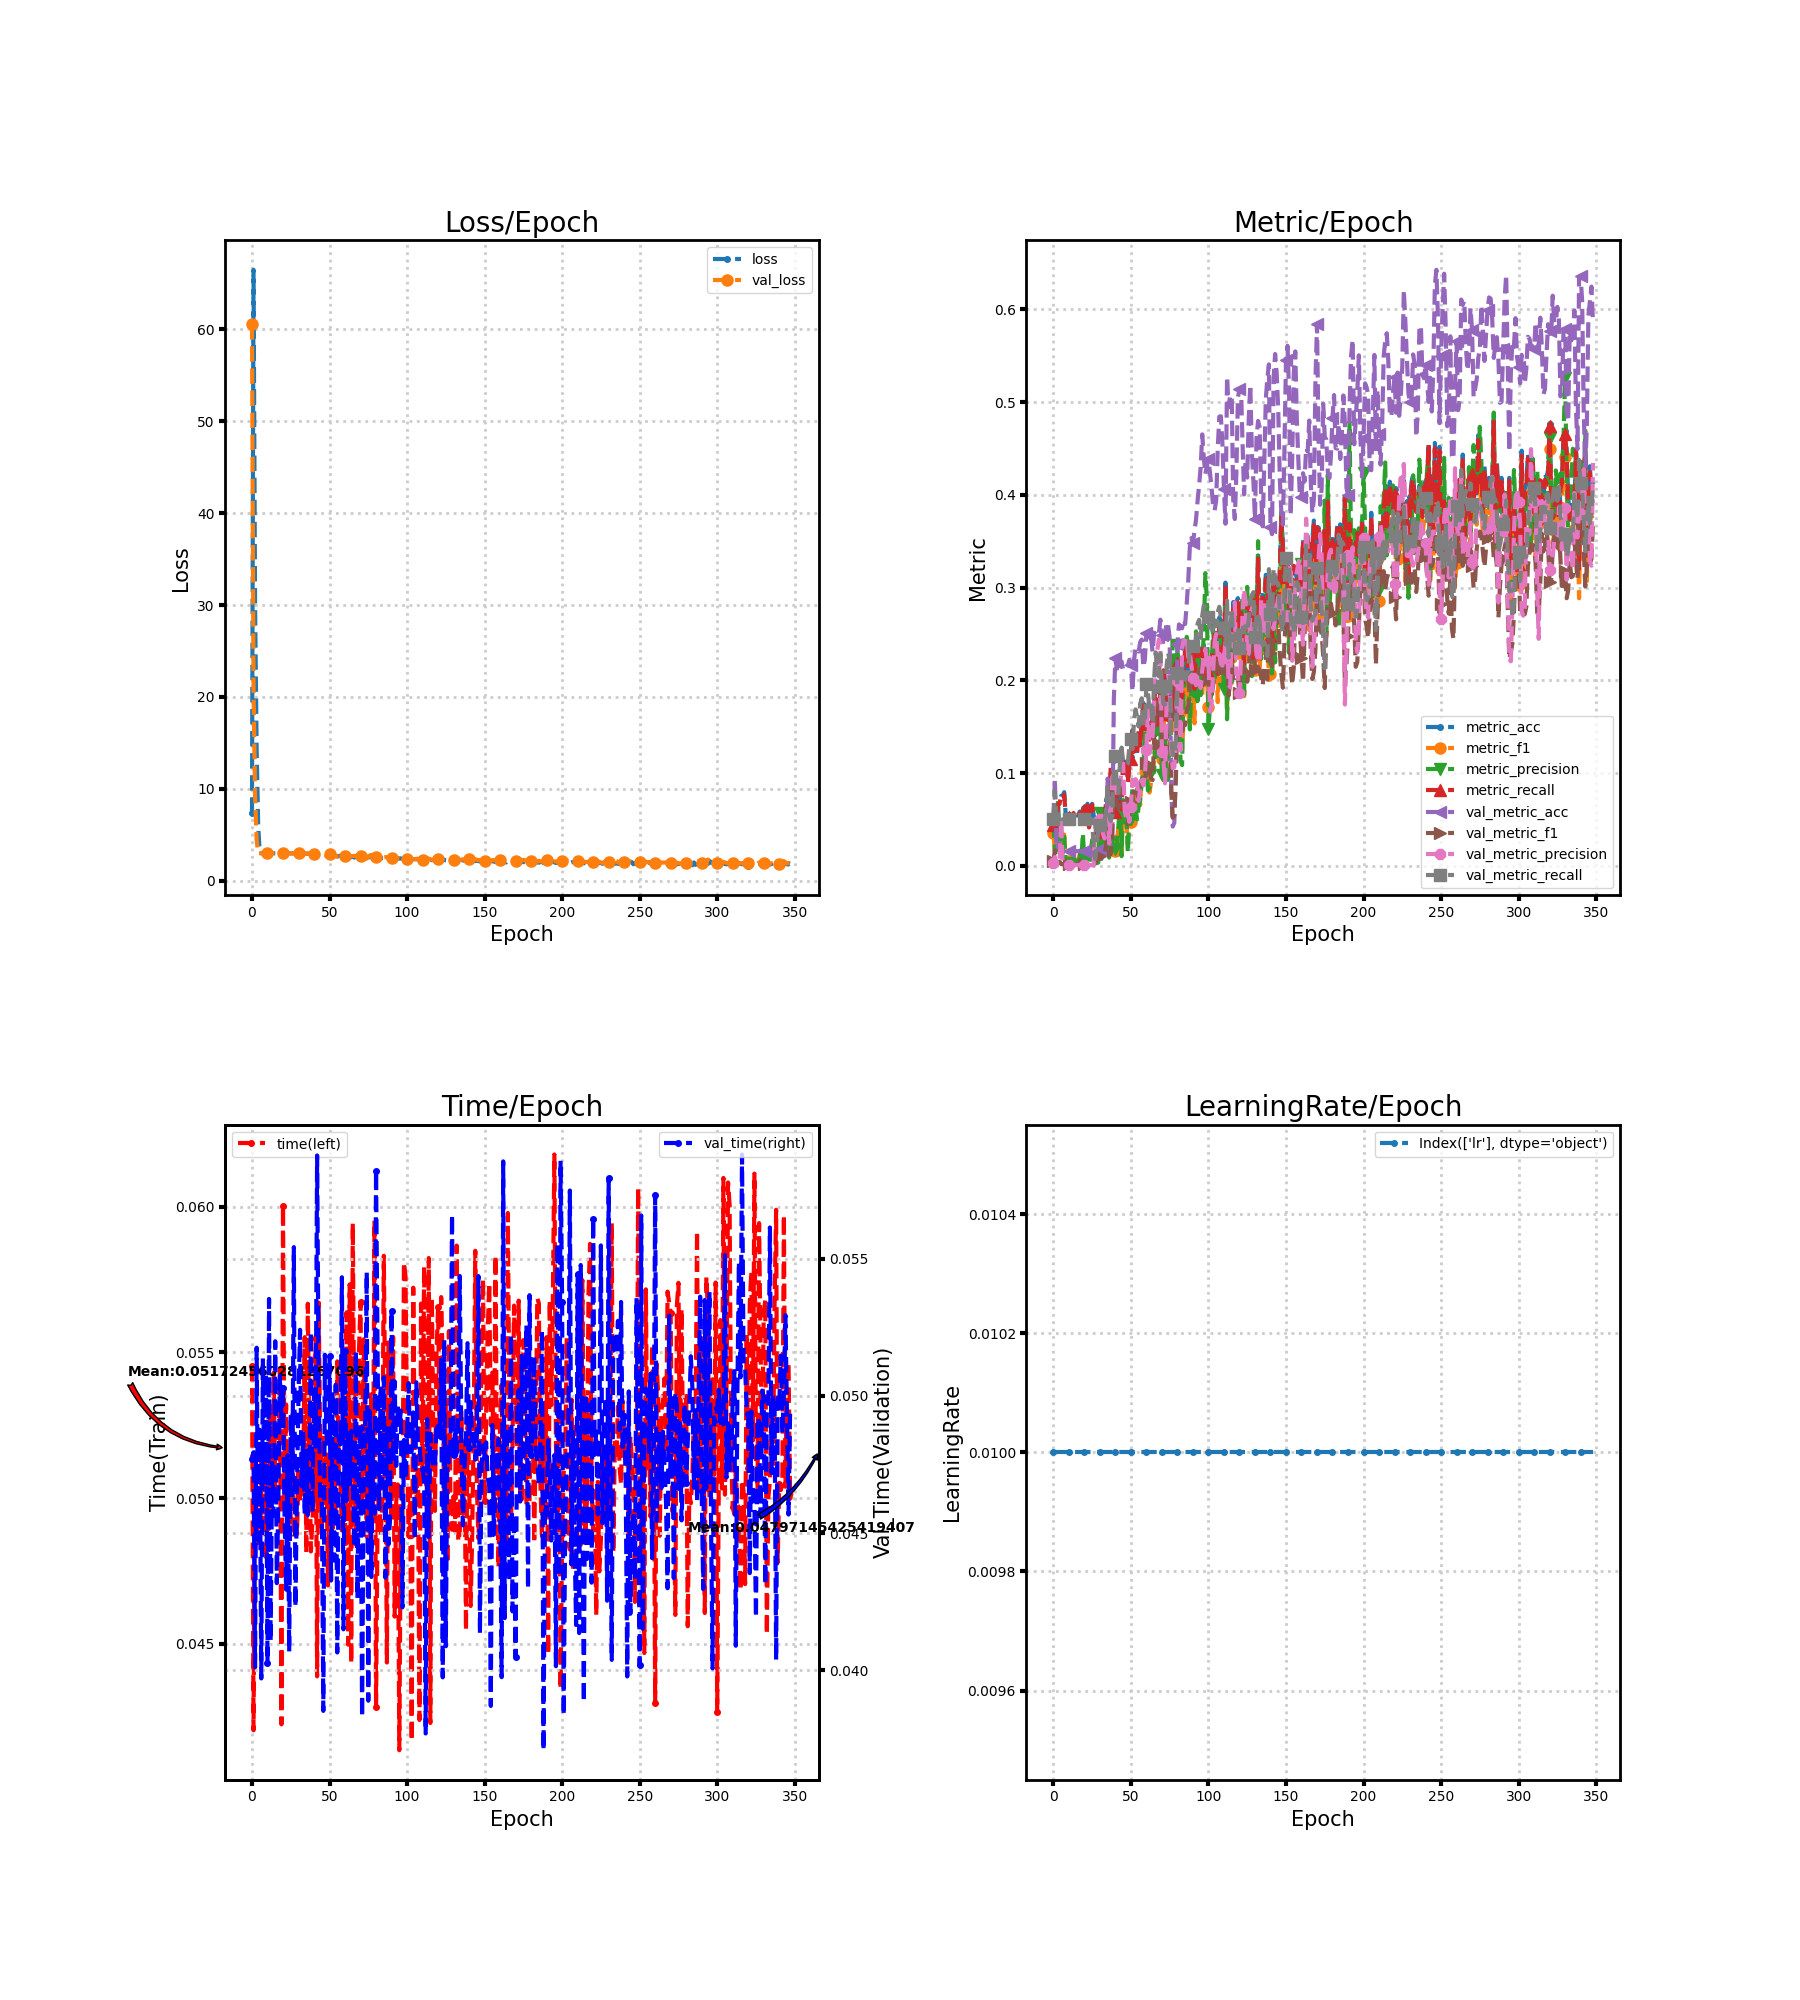

The table this chart was drawn from, first rows:
loss, metric_acc, metric_f1, metric_precision, metric_recall, time, lr, val_loss, val_metric_acc, val_metric_f1, val_metric_precision, val_metric_recall, val_time
7.403, 0.04603, 0.03503, 0.04692, 0.04391, 0.05454, 0.01, 60.57, 0.05123, 0.004874, 0.002562, 0.05, 0.04769
66.5, 0.03766, 0.01655, 0.01467, 0.03812, 0.04202, 0.01, 21.07, 0.09362, 0.01698, 0.009498, 0.08109, 0.04794
29.81, 0.04603, 0.02393, 0.0166, 0.04521, 0.05157, 0.01, 9.216, 0.0177, 0.001971, 0.001005, 0.05, 0.04011
14.34, 0.06695, 0.05061, 0.07152, 0.06579, 0.04845, 0.01, 4.442, 0.02096, 0.003946, 0.002063, 0.0472, 0.05175
5.947, 0.06695, 0.03742, 0.02716, 0.06748, 0.05194, 0.01, 3.005, 0.02469, 0.00454, 0.004807, 0.05152, 0.04474
3.042, 0.07531, 0.03247, 0.04186, 0.0749, 0.04845, 0.01, 2.998, 0.01677, 0.002033, 0.05079, 0.05024, 0.04876
2.988, 0.07531, 0.02104, 0.01369, 0.07287, 0.05134, 0.01, 2.998, 0.01584, 0.00156, 0.0007922, 0.05, 0.0397
2.991, 0.0795, 0.03378, 0.03122, 0.07692, 0.04904, 0.01, 2.997, 0.01584, 0.00156, 0.0007922, 0.05, 0.05136
2.99, 0.05439, 0.005452, 0.002875, 0.05263, 0.05131, 0.01, 2.997, 0.01584, 0.00156, 0.0007922, 0.05, 0.04667
2.991, 0.05439, 0.005452, 0.002875, 0.05263, 0.04788, 0.01, 2.996, 0.01584, 0.00156, 0.0007922, 0.05, 0.05078
2.991, 0.05439, 0.00543, 0.002863, 0.05263, 0.04936, 0.01, 2.996, 0.01584, 0.00156, 0.0007922, 0.05, 0.04028
2.992, 0.05439, 0.005474, 0.002887, 0.05263, 0.04894, 0.01, 2.995, 0.01584, 0.00156, 0.0007922, 0.05, 0.05353
2.99, 0.05439, 0.005452, 0.002875, 0.05263, 0.05278, 0.01, 2.994, 0.01584, 0.00156, 0.0007922, 0.05, 0.04106
2.988, 0.05858, 0.01115, 0.01048, 0.05702, 0.04984, 0.01, 2.994, 0.01584, 0.00156, 0.0007922, 0.05, 0.04756
2.989, 0.05439, 0.00543, 0.002863, 0.05263, 0.05431, 0.01, 2.993, 0.01584, 0.00156, 0.0007922, 0.05, 0.04563
2.989, 0.05439, 0.005496, 0.002899, 0.05263, 0.0502, 0.01, 2.993, 0.01584, 0.00156, 0.0007922, 0.05, 0.05199
2.988, 0.05439, 0.00554, 0.002924, 0.05263, 0.05189, 0.01, 2.992, 0.01584, 0.00156, 0.0007922, 0.05, 0.04317
2.99, 0.05858, 0.01255, 0.01633, 0.05702, 0.05148, 0.01, 2.991, 0.01584, 0.00156, 0.0007922, 0.05, 0.04612
2.991, 0.05439, 0.006365, 0.003387, 0.05263, 0.05444, 0.01, 2.991, 0.01584, 0.00156, 0.0007922, 0.05, 0.05073
2.978, 0.06276, 0.01856, 0.03536, 0.0614, 0.04223, 0.01, 2.99, 0.01584, 0.00156, 0.0007922, 0.05, 0.04921
2.983, 0.06276, 0.01101, 0.00666, 0.06073, 0.06003, 0.01, 2.989, 0.01584, 0.00156, 0.0007922, 0.05, 0.05028
2.982, 0.05858, 0.01216, 0.006983, 0.05668, 0.04994, 0.01, 2.989, 0.01584, 0.00156, 0.0007925, 0.05, 0.04567
2.98, 0.06695, 0.01291, 0.007169, 0.06478, 0.05322, 0.01, 2.987, 0.01584, 0.001596, 0.0008111, 0.05, 0.04294
2.987, 0.04184, 0.01184, 0.006998, 0.0415, 0.04936, 0.01, 2.987, 0.01584, 0.00156, 0.0007925, 0.05, 0.04784
2.983, 0.05858, 0.01153, 0.006448, 0.05668, 0.05039, 0.01, 2.987, 0.01584, 0.00156, 0.0007922, 0.05, 0.04068
2.974, 0.06695, 0.02691, 0.02779, 0.06579, 0.04916, 0.01, 2.986, 0.01584, 0.00156, 0.0007922, 0.05, 0.04932
2.981, 0.05439, 0.0161, 0.01607, 0.05297, 0.05286, 0.01, 2.985, 0.006055, 0.0007073, 0.0003603, 0.01912, 0.04637
2.974, 0.04603, 0.01313, 0.01097, 0.04487, 0.04862, 0.01, 2.985, 0.002795, 0.003352, 0.05021, 0.007334, 0.05542
2.977, 0.03347, 0.005296, 0.002884, 0.03239, 0.04974, 0.01, 2.984, 0.009315, 0.006898, 0.05061, 0.02298, 0.04232
2.983, 0.03347, 0.006576, 0.003663, 0.03239, 0.04876, 0.01, 2.983, 0.01584, 0.007395, 0.05086, 0.03781, 0.04643
2.969, 0.03766, 0.01638, 0.05752, 0.03677, 0.05086, 0.01, 2.983, 0.01816, 0.01015, 0.05093, 0.04368, 0.05003
2.979, 0.04184, 0.01351, 0.02112, 0.04082, 0.04989, 0.01, 2.982, 0.01816, 0.007553, 0.05094, 0.04325, 0.0524
2.976, 0.05021, 0.02063, 0.02785, 0.04926, 0.04994, 0.01, 2.982, 0.0191, 0.01208, 0.03427, 0.04628, 0.04671
2.969, 0.04603, 0.01224, 0.0162, 0.04487, 0.05029, 0.01, 2.98, 0.02049, 0.01195, 0.02957, 0.04954, 0.04869
2.956, 0.07113, 0.03046, 0.02467, 0.07051, 0.05553, 0.01, 2.973, 0.02515, 0.0213, 0.0619, 0.05966, 0.04568
2.957, 0.07531, 0.03673, 0.03202, 0.0749, 0.04813, 0.01, 2.93, 0.09408, 0.03989, 0.05886, 0.08722, 0.04799
2.942, 0.05858, 0.01476, 0.008947, 0.05904, 0.05668, 0.01, 2.965, 0.02469, 0.01115, 0.02409, 0.05378, 0.04565
2.923, 0.1046, 0.03713, 0.02314, 0.1059, 0.05163, 0.01, 2.971, 0.02282, 0.01286, 0.05114, 0.04849, 0.04699
2.918, 0.09205, 0.0329, 0.02539, 0.09211, 0.04817, 0.01, 2.968, 0.02841, 0.03889, 0.09601, 0.05373, 0.05233
2.908, 0.07113, 0.03432, 0.03016, 0.07085, 0.04925, 0.01, 2.947, 0.1798, 0.08608, 0.09913, 0.1092, 0.04576
2.887, 0.05858, 0.01648, 0.01869, 0.05769, 0.05013, 0.01, 2.914, 0.224, 0.0845, 0.08877, 0.1189, 0.05018
2.877, 0.07531, 0.02395, 0.0213, 0.07524, 0.05554, 0.01, 2.857, 0.2105, 0.06564, 0.07681, 0.08247, 0.04814
2.896, 0.09205, 0.04381, 0.04424, 0.09109, 0.04388, 0.01, 2.803, 0.2087, 0.06204, 0.0891, 0.07878, 0.05876
2.859, 0.07113, 0.02592, 0.06734, 0.06984, 0.05671, 0.01, 2.863, 0.2203, 0.08207, 0.08792, 0.1129, 0.05042
2.829, 0.06276, 0.01394, 0.01044, 0.06073, 0.05177, 0.01, 2.901, 0.2203, 0.08435, 0.1027, 0.1275, 0.04618
2.843, 0.113, 0.05703, 0.07097, 0.1113, 0.04894, 0.01, 2.907, 0.211, 0.06546, 0.1104, 0.1127, 0.04663
2.848, 0.113, 0.04549, 0.04731, 0.111, 0.05214, 0.01, 2.888, 0.2119, 0.06035, 0.05954, 0.1097, 0.03852
2.829, 0.1172, 0.05527, 0.06257, 0.1157, 0.04983, 0.01, 2.819, 0.2152, 0.05395, 0.05053, 0.1091, 0.0515
2.816, 0.09205, 0.02257, 0.01404, 0.08941, 0.0515, 0.01, 2.655, 0.2156, 0.04531, 0.05675, 0.1103, 0.04864
2.8, 0.1088, 0.05207, 0.04978, 0.1066, 0.047, 0.01, 2.741, 0.2222, 0.05455, 0.04748, 0.1286, 0.04808
2.762, 0.1172, 0.04754, 0.05049, 0.1147, 0.05138, 0.01, 2.864, 0.2161, 0.06903, 0.06358, 0.1366, 0.05144
2.799, 0.1464, 0.0748, 0.08434, 0.1447, 0.0497, 0.01, 2.88, 0.1882, 0.07187, 0.09289, 0.1261, 0.04327
2.749, 0.1255, 0.05491, 0.05726, 0.1231, 0.04895, 0.01, 2.849, 0.2212, 0.07944, 0.08392, 0.1555, 0.05015
2.693, 0.1423, 0.07569, 0.06261, 0.141, 0.052, 0.01, 2.754, 0.2352, 0.08676, 0.09352, 0.1687, 0.044
2.679, 0.1213, 0.0611, 0.05005, 0.1194, 0.04941, 0.01, 2.68, 0.2338, 0.08351, 0.09036, 0.1607, 0.0504
2.648, 0.1464, 0.08087, 0.0638, 0.1457, 0.0547, 0.01, 2.629, 0.231, 0.07277, 0.07003, 0.1503, 0.04065
2.701, 0.1297, 0.06551, 0.07078, 0.1282, 0.05074, 0.01, 2.626, 0.2413, 0.08684, 0.08395, 0.1752, 0.04853
2.704, 0.1548, 0.1043, 0.09081, 0.1549, 0.05065, 0.01, 2.727, 0.2441, 0.09315, 0.09235, 0.1807, 0.04823
2.635, 0.1757, 0.1041, 0.1021, 0.1734, 0.04889, 0.01, 2.8, 0.2143, 0.08532, 0.0868, 0.1513, 0.05432
2.637, 0.1715, 0.1141, 0.1464, 0.1704, 0.05082, 0.01, 2.782, 0.2222, 0.09006, 0.09756, 0.1573, 0.04149
... 289 more rows
